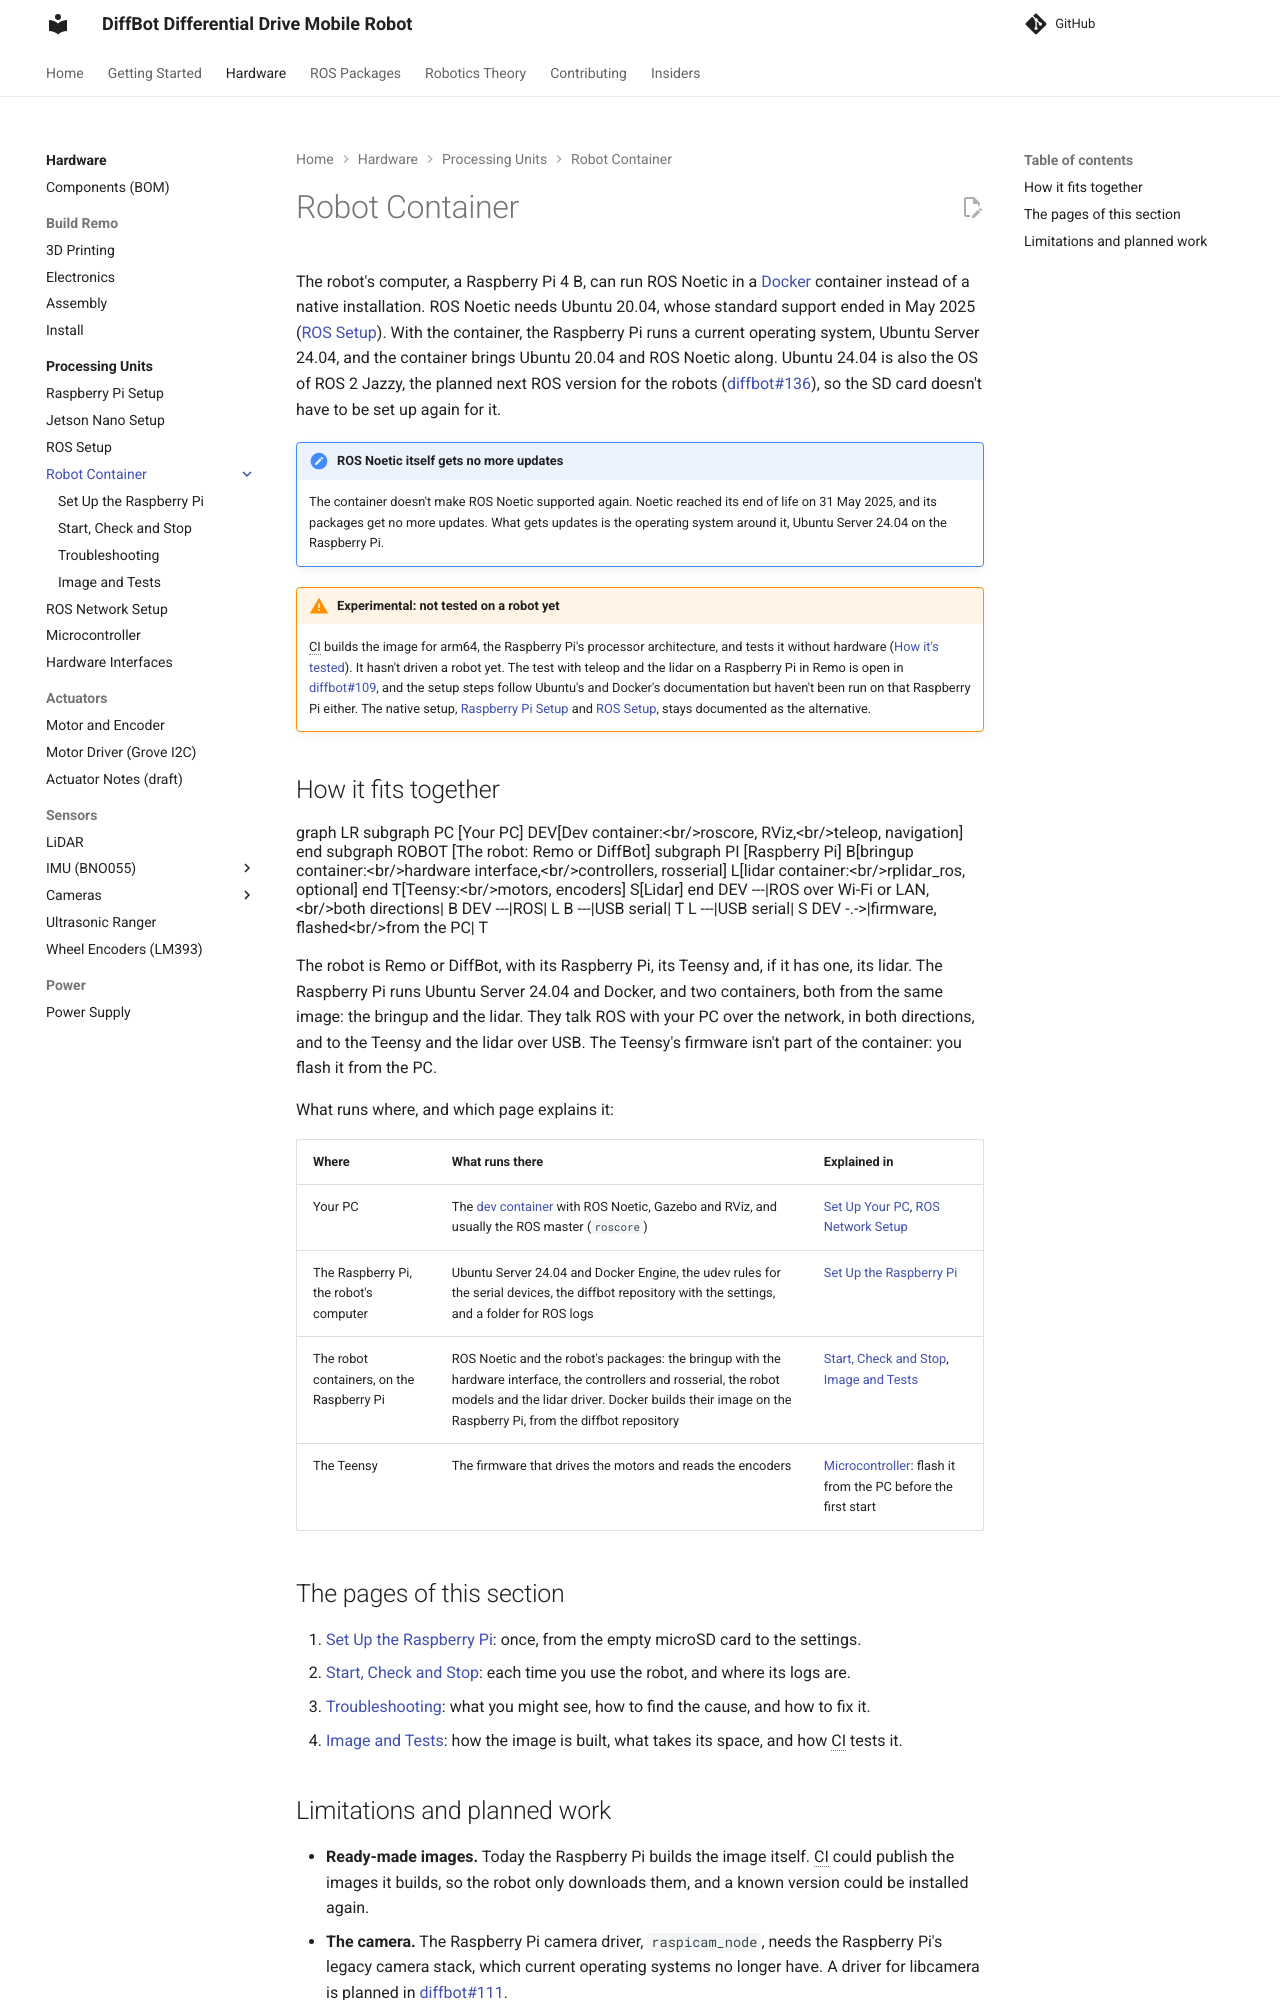

repository: ros-mobile-robots/ros-mobile-robots.github.io · page: processing_units/robot-container/index.html · generator: mkdocs

# Robot Container

The robot's computer, a Raspberry Pi 4 B, can run ROS Noetic in a [Docker](https://docs.docker.com/get-started/docker-overview/) container instead of a native installation. ROS Noetic needs Ubuntu 20.04, whose standard support ended in May 2025 ([ROS Setup](../ros-setup.md)). With the container, the Raspberry Pi runs a current operating system, Ubuntu Server 24.04, and the container brings Ubuntu 20.04 and ROS Noetic along. Ubuntu 24.04 is also the OS of ROS 2 Jazzy, the planned next ROS version for the robots ([diffbot#136](https://github.com/ros-mobile-robots/diffbot/issues/136)), so the SD card doesn't have to be set up again for it.

!!! note "ROS Noetic itself gets no more updates"
    The container doesn't make ROS Noetic supported again. Noetic reached its end of life on 31 May 2025, and its packages get no more updates. What gets updates is the operating system around it, Ubuntu Server 24.04 on the Raspberry Pi.

!!! warning "Experimental: not tested on a robot yet"
    CI builds the image for arm64, the Raspberry Pi's processor architecture, and tests it without hardware ([How it's tested](image.md#how-its-tested)). It hasn't driven a robot yet. The test with teleop and the lidar on a Raspberry Pi in Remo is open in [diffbot#109](https://github.com/ros-mobile-robots/diffbot/issues/109), and the setup steps follow Ubuntu's and Docker's documentation but haven't been run on that Raspberry Pi either. The native setup, [Raspberry Pi Setup](../rpi-setup.md) and [ROS Setup](../ros-setup.md), stays documented as the alternative.

## How it fits together

```mermaid
graph LR
  subgraph PC [Your PC]
    DEV[Dev container:<br/>roscore, RViz,<br/>teleop, navigation]
  end
  subgraph ROBOT [The robot: Remo or DiffBot]
    subgraph PI [Raspberry Pi]
      B[bringup container:<br/>hardware interface,<br/>controllers, rosserial]
      L[lidar container:<br/>rplidar_ros, optional]
    end
    T[Teensy:<br/>motors, encoders]
    S[Lidar]
  end
  DEV ---|ROS over Wi-Fi or LAN,<br/>both directions| B
  DEV ---|ROS| L
  B ---|USB serial| T
  L ---|USB serial| S
  DEV -.->|firmware, flashed<br/>from the PC| T
```

The robot is Remo or DiffBot, with its Raspberry Pi, its Teensy and, if it has one, its lidar. The Raspberry Pi runs Ubuntu Server 24.04 and Docker, and two containers, both from the same image: the bringup and the lidar. They talk ROS with your PC over the network, in both directions, and to the Teensy and the lidar over USB. The Teensy's firmware isn't part of the container: you flash it from the PC.

What runs where, and which page explains it:

| Where | What runs there | Explained in |
|:--|:--|:--|
| Your PC | The [dev container](../../development/dev-container.md) with ROS Noetic, Gazebo and RViz, and usually the ROS master (`roscore`) | [Set Up Your PC](../../getting-started/set-up-your-pc.md), [ROS Network Setup](../ros-network-setup.md) |
| The Raspberry Pi, the robot's computer | Ubuntu Server 24.04 and Docker Engine, the udev rules for the serial devices, the diffbot repository with the settings, and a folder for ROS logs | [Set Up the Raspberry Pi](setup.md) |
| The robot containers, on the Raspberry Pi | ROS Noetic and the robot's packages: the bringup with the hardware interface, the controllers and rosserial, the robot models and the lidar driver. Docker builds their image on the Raspberry Pi, from the diffbot repository | [Start, Check and Stop](usage.md), [Image and Tests](image.md) |
| The Teensy | The firmware that drives the motors and reads the encoders | [Microcontroller](../teensy-mcu.md): flash it from the PC before the first start |

## The pages of this section

1. [Set Up the Raspberry Pi](setup.md): once, from the empty microSD card to the settings.
2. [Start, Check and Stop](usage.md): each time you use the robot, and where its logs are.
3. [Troubleshooting](troubleshooting.md): what you might see, how to find the cause, and how to fix it.
4. [Image and Tests](image.md): how the image is built, what takes its space, and how CI tests it.
